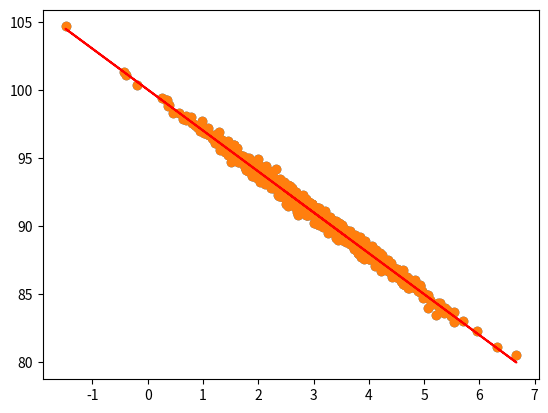

The script that saved this image:
#  1 Least Square
#  2. Gradient Descenden

# 1. Linear Regression


import numpy as np
import matplotlib.pyplot as plt

# DATA
pageSpeeds=np.random.normal(3.0,1.0,1000)
purchaseAmount = 100 - (pageSpeeds+np.random.normal(0,0.1,1000)) * 3
plt.scatter(pageSpeeds,purchaseAmount)
# plt.show()


# REGRESSION
from scipy import stats

slope, intercept, r_value, p_value, std_err = stats.linregress(pageSpeeds,purchaseAmount)

print('R^2 = ',r_value**2)


def predict(x):
    return slope*x+intercept

fitLine=predict(pageSpeeds)

plt.scatter(pageSpeeds,purchaseAmount)
plt.plot(pageSpeeds,fitLine, c='r')
plt.show()